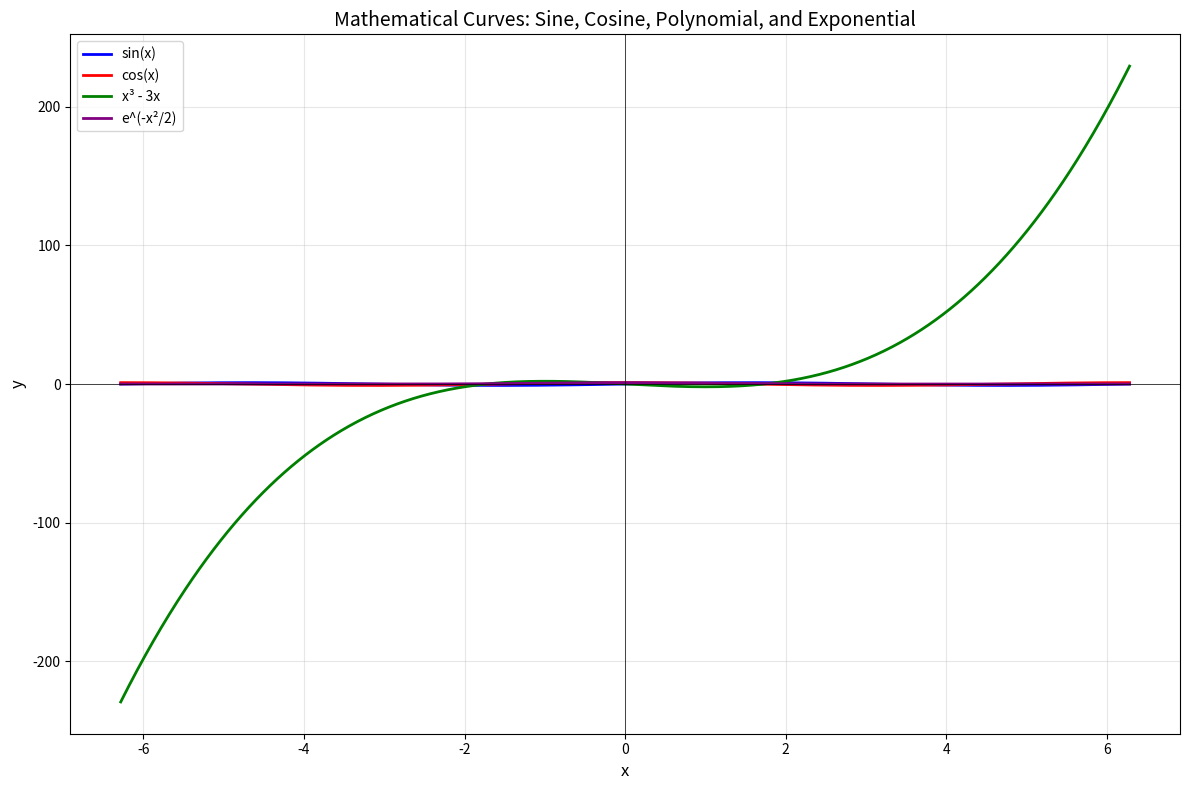

Recreate this plot in Python.
import numpy as np
import matplotlib.pyplot as plt

def plot_math_curves():
    # Create x values from -2π to 2π
    x = np.linspace(-2*np.pi, 2*np.pi, 1000)
    
    # Calculate different functions
    sine = np.sin(x)
    cosine = np.cos(x)
    polynomial = x**3 - 3*x  # Cubic polynomial
    exponential = np.exp(-x**2 / 2)  # Gaussian (bell curve)
    
    # Create the plot
    plt.figure(figsize=(12, 8))
    
    plt.plot(x, sine, label='sin(x)', linewidth=2, color='blue')
    plt.plot(x, cosine, label='cos(x)', linewidth=2, color='red')
    plt.plot(x, polynomial, label='x³ - 3x', linewidth=2, color='green')
    plt.plot(x, exponential, label='e^(-x²/2)', linewidth=2, color='purple')
    
    plt.title('Mathematical Curves: Sine, Cosine, Polynomial, and Exponential', fontsize=14)
    plt.xlabel('x', fontsize=12)
    plt.ylabel('y', fontsize=12)
    plt.legend()
    plt.grid(True, alpha=0.3)
    plt.axhline(y=0, color='k', linewidth=0.5)
    plt.axvline(x=0, color='k', linewidth=0.5)
    
    plt.tight_layout()
    plt.show()

# Call the function
plot_math_curves()
